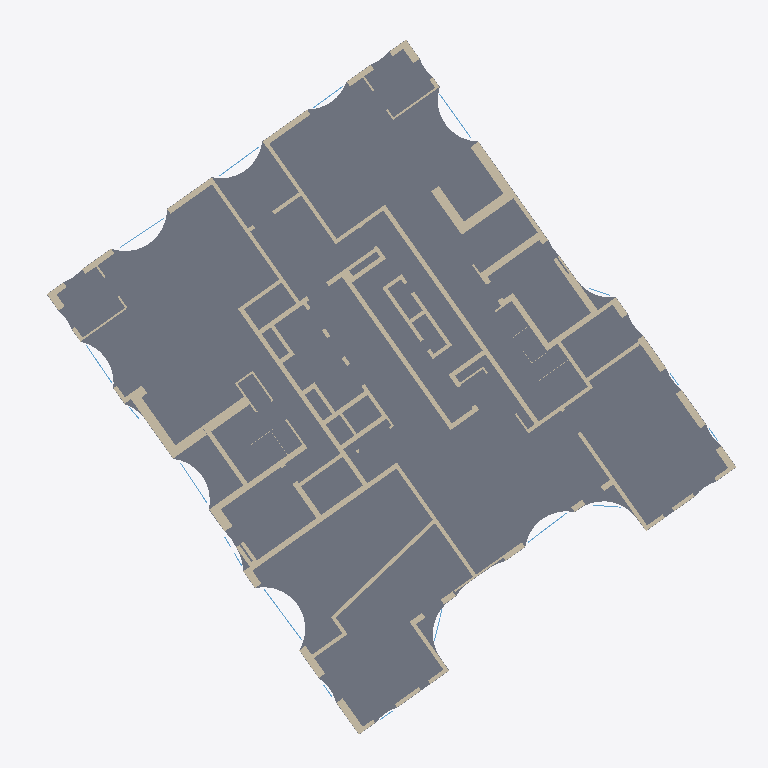
Plan cut of the same IFC building model at storey 'קומת קרקע' (level 0.00 m, cut at 1.40 m), seen from above with north up, elements coloured by IFC class: 41 walls (beige), 9 windows (light blue), 1 slab (grey). Cut surfaces are drawn darker.
Extent 37.2 m × 37.5 m × 67.7 m (x, y, z). Storeys (21): קומת קרקע at 0.00 m; קומת גלריה at 4.00 m; קומה 1 at 7.50 m; קומה 2 at 10.65 m; קומה 3 at 13.80 m; קומה 4 at 16.95 m; קומה 5 at 20.10 m; קומה 6 at 23.25 m; קומה 7 at 26.40 m; קומה 8 at 29.55 m; קומה 9 at 32.70 m; קומה 10 at 35.85 m; קומה 11 at 39.00 m; קומה 12 at 42.15 m; קומה 13 at 45.30 m; קומה 14 at 48.45 m. Elements (2426): 1997 IfcWall, 260 IfcWindow, 95 IfcSlab, 74 IfcRailing.

HEADER;
FILE_DESCRIPTION(('ViewDefinition [CoordinationView]'),'2;1');
FILE_NAME('','2026-11-19T21:43:49',(''),(''),'IfcOpenShell 0.9.0post1+b5e509b','IfcOpenShell 0.9.0post1+b5e509b','');
FILE_SCHEMA(('IFC4'));
ENDSEC;
DATA;
#1=IFCPROJECT('0W4QRpNZfEOhO2PeT8f1wK',$,'מתחם האצ"ל, רחובות',$,$,$,$,(#10),#5);
#12=IFCSITE('3k1ajOgP18kuUHAIFhJWqm',$,'תא שטח 101',$,$,$,$,$,$,$,$,$,$,$);
#13=IFCBUILDING('2mP8OnBGj91QFui02d5vyv',$,'בניין 101',$,$,$,$,$,$,$,$,$);
#16=IFCBUILDINGSTOREY('1HE3qTf5H6bA9X1rUuYGJr',$,'קומת קרקע',$,$,$,$,$,$,0.0);
#1463=IFCBUILDINGSTOREY('1nFm2n1sD22vD97dNJbES7',$,'קומת גלריה',$,$,$,$,$,$,4.0);
#3003=IFCBUILDINGSTOREY('2K2wynQR9FbwDz6Z80Wfgf',$,'קומה 1',$,$,$,$,$,$,7.5);
#5455=IFCBUILDINGSTOREY('0dAJAmbCX9MuKnNpzQ6fSa',$,'קומה 2',$,$,$,$,$,$,10.65);
#7907=IFCBUILDINGSTOREY('2lKexfDlTFIA3V0FOqs4MP',$,'קומה 3',$,$,$,$,$,$,13.8);
#10359=IFCBUILDINGSTOREY('1$WIOaXeH0o9lYfc1tvQfF',$,'קומה 4',$,$,$,$,$,$,16.95);
#12819=IFCBUILDINGSTOREY('0E0TRf0311KfjhQBIC6WwN',$,'קומה 5',$,$,$,$,$,$,20.1);
#15298=IFCBUILDINGSTOREY('1EvqsRyab0GBgb6oGeTPHv',$,'קומה 6',$,$,$,$,$,$,23.25);
#17788=IFCBUILDINGSTOREY('2K$sPTkC10ehxFQDIAU$Cf',$,'קומה 7',$,$,$,$,$,$,26.4);
#20313=IFCBUILDINGSTOREY('2$wzSzQJ9DuulLeerR2LyP',$,'קומה 8',$,$,$,$,$,$,29.55);
#22792=IFCBUILDINGSTOREY('2S$WdP8Ob4TuUzpkWbUiHZ',$,'קומה 9',$,$,$,$,$,$,32.7);
#25271=IFCBUILDINGSTOREY('3QLIzAIZD2IfTuLbTrIL$F',$,'קומה 10',$,$,$,$,$,$,35.85);
#27677=IFCBUILDINGSTOREY('0sPLQ7RbzFZvPMxgGJyuNY',$,'קומה 11',$,$,$,$,$,$,39.0);
#30127=IFCBUILDINGSTOREY('3xwsKB45j1cxex23C97dsi',$,'קומה 12',$,$,$,$,$,$,42.15);
#32616=IFCBUILDINGSTOREY('0lpX3FhfvFy8s0jsSHOKiT',$,'קומה 13',$,$,$,$,$,$,45.3);
#35022=IFCBUILDINGSTOREY('0pkUGTssn9bx57funQ3$cG',$,'קומה 14',$,$,$,$,$,$,48.45);
#37525=IFCBUILDINGSTOREY('1IsaAs6dL48xM1iIZ8_C_T',$,'קומה 15',$,$,$,$,$,$,51.6);
#39931=IFCBUILDINGSTOREY('0bsiS2r1j6Rv6bazegNVHp',$,'קומה 16',$,$,$,$,$,$,54.75);
#42337=IFCBUILDINGSTOREY('2JagR$Yo9DCuWY_KFn4pQ$',$,'קומה 17',$,$,$,$,$,$,57.9);
#44789=IFCBUILDINGSTOREY('0U4vuIarfDIuKAIgp7ghTA',$,'קומה 18',$,$,$,$,$,$,61.05);
#47241=IFCBUILDINGSTOREY('2Vk9yrW_TAbPIaSji4JsNp',$,'קומה 19',$,$,$,$,$,$,64.38);
#1208=IFCSLAB('0c6v7ZRbz3teo0TBV3o8E4',$,'תקרה',$,$,$,#1210,$,.FLOOR.);
#215=IFCWALL('3TzOzUI2n1H849ORaw2t9Y',$,'קיר בטון',$,$,$,#217,$,$);
#500=IFCWALL('1DAQj4LEn42wOynQVb0TzH',$,'קיר בטון',$,$,$,#502,$,$);
#318=IFCWALL('2_vTEbL5L59vsb87Hah4P8',$,'קיר בטון',$,$,$,#320,$,$);
#598=IFCWALL('0df5BnhIv3HOSqJILFaRfo',$,'קיר בטון',$,$,$,#600,$,$);
#119=IFCWALL('2WMzcwMMz8Uv24wkxZau4b',$,'קיר בטון',$,$,$,#121,$,$);
#348=IFCWALL('0he8_Ocej9_xumSxNG71Y0',$,'קיר בטון',$,$,$,#350,$,$);
#82=IFCWALL('2tJkAbiarBIexzrvbZ4Esm',$,'קיר בטון',$,$,$,#84,$,$);
#434=IFCWALL('1K_HeKc2f3Fht1X5nA5zfN',$,'קיר בטון',$,$,$,#436,$,$);
#520=IFCWALL('3aFNZPUH12wfjyxsxgrR6D',$,'קיר בטון',$,$,$,#522,$,$);
#621=IFCWALL('3A1Pq07ob74wXBZ$XoFYbD',$,'קיר בטון',$,$,$,#623,$,$);
#237=IFCWALL('1D_OScIkn0IOXe874eh87W',$,'קיר בטון',$,$,$,#239,$,$);
#255=IFCWALL('13bVc5lf937RFgZkhDRyN9',$,'קיר בטון',$,$,$,#257,$,$);
#271=IFCWALL('3Ndqb3PPP0MwT4jfKX_kta',$,'קיר בטון',$,$,$,#273,$,$);
#653=IFCWALL('0lBjwsrIP4NQW4Wthr$$9k',$,'קיר בטון',$,$,$,#655,$,$);
#639=IFCWALL('0Nu4RR3uP6gum0KJjyvCxg',$,'קיר בטון',$,$,$,#641,$,$);
#46=IFCWALL('2djLtn3zT8Axjb31o4G9G8',$,'קיר בטון',$,$,$,#48,$,$);
#1292=IFCWINDOW('1sTGor5ozDFBEPNRs10a34',$,'ויטרינה',$,$,$,#1294,$,2.96,3.36,$,$,$);
#60=IFCWALL('1jEiscn05Cketvpxnu6DVv',$,'קיר בטון',$,$,$,#62,$,$);
#1222=IFCWINDOW('3lSgw4An12$eW63P2nYQJZ',$,'ויטרינה',$,$,$,#1224,$,2.96,2.43,$,$,$);
#1250=IFCWINDOW('2melzM2Hj13wZvUEYh$3Ot',$,'ויטרינה',$,$,$,#1252,$,2.96,2.56,$,$,$);
ENDSEC;
